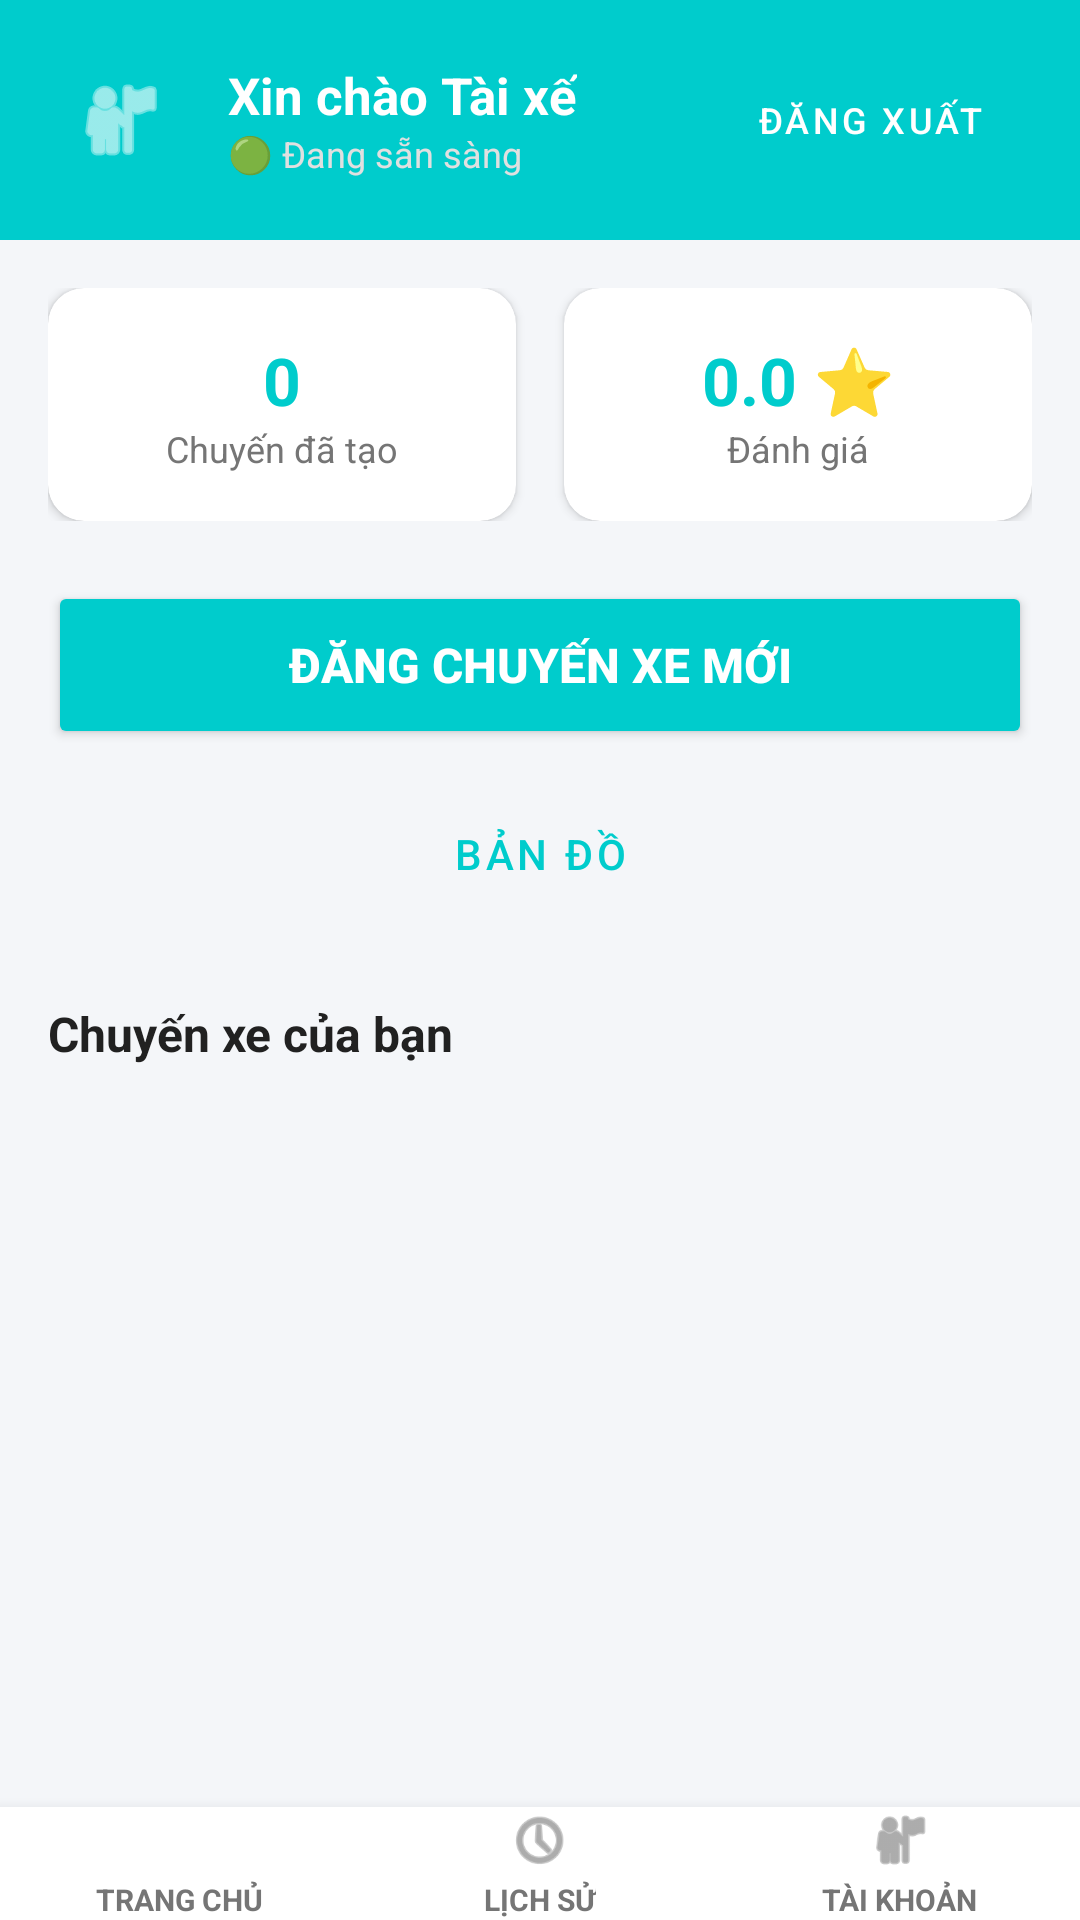

This screen was rendered from an Android layout file. Write that file and the resources it references.
<!-- AndroidManifest.xml: application theme Theme.Carpooling -->
<!-- res/layout/activity_driver.xml -->
<?xml version="1.0" encoding="utf-8"?>
<LinearLayout xmlns:android="http://schemas.android.com/apk/res/android"
    xmlns:app="http://schemas.android.com/apk/res-auto"
    android:layout_width="match_parent"
    android:layout_height="match_parent"
    android:background="#F4F6F9"
    android:orientation="vertical">


    <RelativeLayout
        android:layout_width="match_parent"
        android:layout_height="wrap_content"
        android:background="#00CCCC"
        android:padding="16dp">

        <LinearLayout
            android:id="@+id/layoutDriverInfo"
            android:layout_width="wrap_content"
            android:layout_height="wrap_content"
            android:layout_alignParentStart="true"
            android:layout_toStartOf="@id/btnLogout"
            android:gravity="center_vertical"
            android:orientation="horizontal">

            <ImageView
                android:layout_width="48dp"
                android:layout_height="48dp"
                android:background="@drawable/circle_bg"
                android:padding="8dp"
                android:src="@android:drawable/ic_menu_myplaces"
                app:tint="#FFFFFF" />

            <LinearLayout
                android:layout_width="wrap_content"
                android:layout_height="wrap_content"
                android:layout_marginStart="12dp"
                android:orientation="vertical">

                <TextView
                    android:id="@+id/tvDriverName"
                    android:layout_width="wrap_content"
                    android:layout_height="wrap_content"
                    android:text="Xin chào Tài xế"
                    android:textColor="#FFFFFF"
                    android:textSize="17sp"
                    android:textStyle="bold" />

                <TextView
                    android:id="@+id/tvDriverStatus"
                    android:layout_width="wrap_content"
                    android:layout_height="wrap_content"
                    android:text="🟢 Đang sẵn sàng"
                    android:textColor="#E0E0E0"
                    android:textSize="12sp" />
            </LinearLayout>
        </LinearLayout>


        <Button
            android:id="@+id/btnLogout"
            style="@style/Widget.MaterialComponents.Button.OutlinedButton"
            android:layout_width="wrap_content"
            android:layout_height="wrap_content"
            android:layout_alignParentEnd="true"
            android:layout_centerVertical="true"
            android:text="Đăng xuất"
            android:textColor="#FFFFFF"
            android:textSize="12sp"
            app:cornerRadius="20dp"
            app:strokeColor="#FFFFFF"
            app:strokeWidth="1dp" />
    </RelativeLayout>


    <ScrollView
        android:layout_width="match_parent"
        android:layout_height="0dp"
        android:layout_weight="1"
        android:padding="16dp">

        <LinearLayout
            android:layout_width="match_parent"
            android:layout_height="wrap_content"
            android:orientation="vertical">


            <LinearLayout
                android:layout_width="match_parent"
                android:layout_height="wrap_content"
                android:baselineAligned="false"
                android:orientation="horizontal">

                <androidx.cardview.widget.CardView
                    android:layout_width="0dp"
                    android:layout_height="wrap_content"
                    android:layout_marginEnd="8dp"
                    android:layout_weight="1"
                    app:cardCornerRadius="12dp"
                    app:cardElevation="2dp">

                    <LinearLayout
                        android:layout_width="match_parent"
                        android:layout_height="wrap_content"
                        android:gravity="center"
                        android:orientation="vertical"
                        android:padding="16dp">

                        <TextView
                            android:id="@+id/tvTotalRides"
                            android:layout_width="match_parent"
                            android:layout_height="wrap_content"
                            android:gravity="center"
                            android:text="0"
                            android:textColor="#00CCCC"
                            android:textSize="22sp"
                            android:textStyle="bold" />

                        <TextView
                            android:layout_width="wrap_content"
                            android:layout_height="wrap_content"
                            android:text="Chuyến đã tạo"
                            android:textColor="#757575"
                            android:textSize="12sp" />
                    </LinearLayout>
                </androidx.cardview.widget.CardView>

                <androidx.cardview.widget.CardView
                    android:layout_width="0dp"
                    android:layout_height="wrap_content"
                    android:layout_marginStart="8dp"
                    android:layout_weight="1"
                    app:cardCornerRadius="12dp"
                    app:cardElevation="2dp">

                    <LinearLayout
                        android:layout_width="match_parent"
                        android:layout_height="wrap_content"
                        android:gravity="center"
                        android:orientation="vertical"
                        android:padding="16dp">

                        <TextView
                            android:id="@+id/tvDriverRating"
                            android:layout_width="match_parent"
                            android:layout_height="wrap_content"
                            android:gravity="center"
                            android:text="0.0 ⭐"
                            android:textColor="#00CCCC"
                            android:textSize="22sp"
                            android:textStyle="bold" />

                        <TextView
                            android:layout_width="wrap_content"
                            android:layout_height="wrap_content"
                            android:text="Đánh giá"
                            android:textColor="#757575"
                            android:textSize="12sp" />
                    </LinearLayout>
                </androidx.cardview.widget.CardView>
            </LinearLayout>


            <Button
                android:id="@+id/btnCreateRide"
                android:layout_width="match_parent"
                android:layout_height="56dp"
                android:layout_marginTop="20dp"
                android:backgroundTint="#00CCCC"
                android:text="Đăng chuyến xe mới"
                android:textColor="#FFFFFF"
                android:textSize="16sp"
                android:textStyle="bold"
                app:cornerRadius="20dp" />

            <Button
                android:id="@+id/btnOpenMap"
                style="@style/Widget.MaterialComponents.Button.OutlinedButton"
                android:layout_width="match_parent"
                android:layout_height="50dp"
                android:layout_marginTop="10dp"
                android:text="BẢN ĐỒ"
                android:textColor="#00CCCC"
                app:cornerRadius="12dp"
                app:strokeColor="#673AB7" />


            <TextView
                android:layout_width="wrap_content"
                android:layout_height="wrap_content"
                android:layout_marginTop="24dp"
                android:layout_marginBottom="8dp"
                android:text="Chuyến xe của bạn"
                android:textColor="#212121"
                android:textSize="16sp"
                android:textStyle="bold" />

            <androidx.recyclerview.widget.RecyclerView
                android:id="@+id/rvDriverRides"
                android:layout_width="match_parent"
                android:layout_height="wrap_content"
                android:nestedScrollingEnabled="false" />

            <TextView
                android:id="@+id/tvEmptyRides"
                android:layout_width="match_parent"
                android:layout_height="wrap_content"
                android:gravity="center"
                android:padding="24dp"
                android:text="Bạn chưa có chuyến xe nào.\nHãy nhấn 'Đăng chuyến xe mới' để bắt đầu!"
                android:textColor="#9E9E9E"
                android:visibility="gone" />

        </LinearLayout>
    </ScrollView>

    <include
        android:id="@+id/bottomBar"
        layout="@layout/layout_bottom_nav"
        android:layout_width="match_parent"
        android:layout_height="wrap_content"
        android:layout_alignParentBottom="true" />

</LinearLayout>
<!-- res/layout/layout_bottom_nav.xml (included above) -->
<?xml version="1.0" encoding="utf-8"?>
<LinearLayout xmlns:android="http://schemas.android.com/apk/res/android"
    xmlns:app="http://schemas.android.com/apk/res-auto"
    android:layout_width="match_parent"
    android:layout_height="60dp"
    android:background="#FFFFFF"
    android:elevation="8dp"
    android:gravity="center"
    android:orientation="horizontal">


    <LinearLayout
        android:id="@+id/navHome"
        android:layout_width="0dp"
        android:layout_height="match_parent"
        android:layout_weight="1"
        android:clickable="true"
        android:focusable="true"
        android:gravity="center"
        android:orientation="vertical">

        <ImageView
            android:id="@+id/iconHome"
            android:layout_width="22dp"
            android:layout_height="22dp"
            android:src="@drawable/ic_menu_house"
            app:tint="#757575" />

        <TextView
            android:id="@+id/textHome"
            android:layout_width="wrap_content"
            android:layout_height="wrap_content"
            android:layout_marginTop="2dp"
            android:text="TRANG CHỦ"
            android:textColor="#757575"
            android:textSize="10sp"
            android:textStyle="bold" />
    </LinearLayout>

    <LinearLayout
        android:id="@+id/navHistory"
        android:layout_width="0dp"
        android:layout_height="match_parent"
        android:layout_weight="1"
        android:clickable="true"
        android:focusable="true"
        android:gravity="center"
        android:orientation="vertical">

        <ImageView
            android:id="@+id/iconHistory"
            android:layout_width="22dp"
            android:layout_height="22dp"
            android:src="@android:drawable/ic_menu_recent_history"
            app:tint="#757575" />

        <TextView
            android:id="@+id/textHistory"
            android:layout_width="wrap_content"
            android:layout_height="wrap_content"
            android:layout_marginTop="2dp"
            android:text="LỊCH SỬ"
            android:textColor="#757575"
            android:textSize="10sp"
            android:textStyle="bold" />
    </LinearLayout>


    <LinearLayout
        android:id="@+id/navProfile"
        android:layout_width="0dp"
        android:layout_height="match_parent"
        android:layout_weight="1"
        android:clickable="true"
        android:focusable="true"
        android:gravity="center"
        android:orientation="vertical">

        <ImageView
            android:id="@+id/iconProfile"
            android:layout_width="22dp"
            android:layout_height="22dp"
            android:src="@android:drawable/ic_menu_myplaces"
            app:tint="#757575" />

        <TextView
            android:id="@+id/textProfile"
            android:layout_width="wrap_content"
            android:layout_height="wrap_content"
            android:layout_marginTop="2dp"
            android:text="TÀI KHOẢN"
            android:textColor="#757575"
            android:textSize="10sp"
            android:textStyle="bold" />
    </LinearLayout>

</LinearLayout>
<!-- resources referenced by this layout -->
<resources>
  <style name="Theme.Carpooling" parent="Base.Theme.Carpooling" />
  <style name="Base.Theme.Carpooling" parent="Theme.Material3.DayNight.NoActionBar">
          
          
      </style>
</resources>
